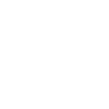
t = 0.00 s
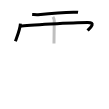
t = 3.25 s
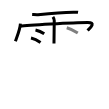
t = 6.50 s
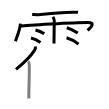
t = 9.50 s
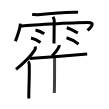
t = 12.75 s
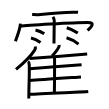
t = 16.00 s

The animated SVG that drew these frames (rendered in a browser with its animation timeline set to each time). Animation: 16 SMIL elements (animate=16); one cycle of 16.00 s.

<svg width="109px" height="109px" viewBox="0 0 px 109px" xmlns="http://www.w3.org/2000/svg" xmlns:xlink="http://www.w3.org/1999/xlink" xml:space="preserve" version="1.1"  baseProfile="full">
<path d="M32.16,14.53c1.54,0.06,4.39,0.32,5.88,0.17c8.01-0.81,28.18-2.33,35.39-2.45c2.1-0.03,2.7-0.16,4.63,0.11" style="fill:none;stroke:black;stroke-width:3;opacity:0">
  <animate attributeType="CSS" attributeName="opacity" from="0" to="1" begin="0s" dur="1s" repeatCount="0" fill="freeze" />
</path>
<path d="M20.43,23.67c-0.31,5.64-3.02,11.89-5.03,17.59" style="fill:none;stroke:black;stroke-width:3;opacity:0">
  <animate attributeType="CSS" attributeName="opacity" from="0" to="1" begin="1s" dur="1s" repeatCount="0" fill="freeze" />
</path>
<path d="M19.85,26.32c7.4-1.02,52.34-3.84,68.05-3.84c9.1,0,1.17,6.33-0.28,7.93" style="fill:none;stroke:black;stroke-width:3;opacity:0">
  <animate attributeType="CSS" attributeName="opacity" from="0" to="1" begin="2s" dur="1s" repeatCount="0" fill="freeze" />
</path>
<path d="M52.92,16.82c0.91,1.36,1.31,2.26,1.33,3.6c0.01,0.48-0.27,21.77-0.27,23.09" style="fill:none;stroke:black;stroke-width:3;opacity:0">
  <animate attributeType="CSS" attributeName="opacity" from="0" to="1" begin="3s" dur="1s" repeatCount="0" fill="freeze" />
</path>
<path d="M35.5,29.93c2.99,0.68,7.08,2.71,8.71,3.83" style="fill:none;stroke:black;stroke-width:3;opacity:0">
  <animate attributeType="CSS" attributeName="opacity" from="0" to="1" begin="4s" dur="1s" repeatCount="0" fill="freeze" />
</path>
<path d="M31,38.01c3.08,0.72,7.84,3.37,9.52,4.57" style="fill:none;stroke:black;stroke-width:3;opacity:0">
  <animate attributeType="CSS" attributeName="opacity" from="0" to="1" begin="5s" dur="1s" repeatCount="0" fill="freeze" />
</path>
<path d="M66.75,27.77c4.35,1.34,9.29,4.02,11.03,5.13" style="fill:none;stroke:black;stroke-width:3;opacity:0">
  <animate attributeType="CSS" attributeName="opacity" from="0" to="1" begin="6s" dur="1s" repeatCount="0" fill="freeze" />
</path>
<path d="M66.54,37.73c4.11,1.14,9.71,4.56,11.95,6.46" style="fill:none;stroke:black;stroke-width:3;opacity:0">
  <animate attributeType="CSS" attributeName="opacity" from="0" to="1" begin="7s" dur="1s" repeatCount="0" fill="freeze" />
</path>
<path d="M35.36,46.5c0.2,1.15-0.06,2.66-0.7,3.65c-4.09,6.3-9.28,11.62-18.66,19.29" style="fill:none;stroke:black;stroke-width:3;opacity:0">
  <animate attributeType="CSS" attributeName="opacity" from="0" to="1" begin="8s" dur="1s" repeatCount="0" fill="freeze" />
</path>
<path d="M28.02,61.41c0.92,0.62,1.12,1.98,1.18,2.94c0.55,8.57-0.75,29.69-0.29,34.15" style="fill:none;stroke:black;stroke-width:3;opacity:0">
  <animate attributeType="CSS" attributeName="opacity" from="0" to="1" begin="9s" dur="1s" repeatCount="0" fill="freeze" />
</path>
<path d="M59.14,45c0.07,0.57-0.02,1.31-0.25,1.8c-1.5,3.1-3.4,5.5-6.83,9.28" style="fill:none;stroke:black;stroke-width:3;opacity:0">
  <animate attributeType="CSS" attributeName="opacity" from="0" to="1" begin="10s" dur="1s" repeatCount="0" fill="freeze" />
</path>
<path d="M29.44,58.59c10.65-0.81,53.16-4.16,57.73-4.6" style="fill:none;stroke:black;stroke-width:3;opacity:0">
  <animate attributeType="CSS" attributeName="opacity" from="0" to="1" begin="11s" dur="1s" repeatCount="0" fill="freeze" />
</path>
<path d="M53.65,57.48c0.51,0.32,0.92,0.75,0.92,1.3c0,5.56,0.06,25.45-0.25,34.2" style="fill:none;stroke:black;stroke-width:3;opacity:0">
  <animate attributeType="CSS" attributeName="opacity" from="0" to="1" begin="12s" dur="1s" repeatCount="0" fill="freeze" />
</path>
<path d="M29.86,68.63c10.05-0.67,47.39-3.61,51.7-3.98" style="fill:none;stroke:black;stroke-width:3;opacity:0">
  <animate attributeType="CSS" attributeName="opacity" from="0" to="1" begin="13s" dur="1s" repeatCount="0" fill="freeze" />
</path>
<path d="M29.64,80.42c10.6-0.56,46.79-3.21,51.34-3.51" style="fill:none;stroke:black;stroke-width:3;opacity:0">
  <animate attributeType="CSS" attributeName="opacity" from="0" to="1" begin="14s" dur="1s" repeatCount="0" fill="freeze" />
</path>
<path d="M29.64,94.33c10.65-0.81,54.04-2.35,58.61-2.79" style="fill:none;stroke:black;stroke-width:3;opacity:0">
  <animate attributeType="CSS" attributeName="opacity" from="0" to="1" begin="15s" dur="1s" repeatCount="0" fill="freeze" />
</path>
</svg>
